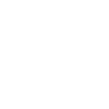
t = 0.00 s
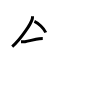
t = 3.00 s
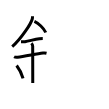
t = 6.00 s
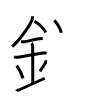
t = 9.00 s
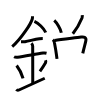
t = 12.00 s
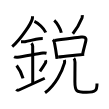
t = 15.00 s

The animated SVG that drew these frames (rendered in a browser with its animation timeline set to each time). Animation: 15 SMIL elements (animate=15); one cycle of 15.00 s.

<svg width="109px" height="109px" viewBox="0 0 px 109px" xmlns="http://www.w3.org/2000/svg" xmlns:xlink="http://www.w3.org/1999/xlink" xml:space="preserve" version="1.1"  baseProfile="full">
<path d="M32.5,16.24c0,0.78,0.05,1.4-0.15,2.33c-1.04,4.87-11.67,20.85-20.13,28.05" style="fill:none;stroke:black;stroke-width:3;opacity:0">
  <animate attributeType="CSS" attributeName="opacity" from="0" to="1" begin="0s" dur="1s" repeatCount="Indefinite" fill="freeze" />
</path>
<path d="M34.39,21.46C38.5,23.25,43.75,28,45.75,32.5" style="fill:none;stroke:black;stroke-width:3;opacity:0">
  <animate attributeType="CSS" attributeName="opacity" from="0" to="1" begin="1s" dur="1s" repeatCount="Indefinite" fill="freeze" />
</path>
<path d="M21,41.75c1.37,0,2.65,0.17,4.01-0.08c4.57-0.84,9.88-2.27,14.36-2.94c1.16-0.18,2.2-0.23,3.38-0.23" style="fill:none;stroke:black;stroke-width:3;opacity:0">
  <animate attributeType="CSS" attributeName="opacity" from="0" to="1" begin="2s" dur="1s" repeatCount="Indefinite" fill="freeze" />
</path>
<path d="M14.09,56.81c0.59,0.33,3.06,0.48,3.67,0.43C23.25,56.75,36,54,43.04,53.08c0.74-0.1,2.38-0.13,3.49,0.15" style="fill:none;stroke:black;stroke-width:3;opacity:0">
  <animate attributeType="CSS" attributeName="opacity" from="0" to="1" begin="3s" dur="1s" repeatCount="Indefinite" fill="freeze" />
</path>
<path d="M31.45,43.19c0.93,0.93,1.24,1.81,1.24,3.14c0,4.35,0.06,31.42,0.06,36.73" style="fill:none;stroke:black;stroke-width:3;opacity:0">
  <animate attributeType="CSS" attributeName="opacity" from="0" to="1" begin="4s" dur="1s" repeatCount="Indefinite" fill="freeze" />
</path>
<path d="M16.62,65.5c3.79,4.86,5.64,10.12,6.42,12.95" style="fill:none;stroke:black;stroke-width:3;opacity:0">
  <animate attributeType="CSS" attributeName="opacity" from="0" to="1" begin="5s" dur="1s" repeatCount="Indefinite" fill="freeze" />
</path>
<path d="M45.54,60.3c0.23,0.71,0.32,1.82,0.01,2.35c-1.68,2.86-2.8,4.61-5.63,8.63" style="fill:none;stroke:black;stroke-width:3;opacity:0">
  <animate attributeType="CSS" attributeName="opacity" from="0" to="1" begin="6s" dur="1s" repeatCount="Indefinite" fill="freeze" />
</path>
<path d="M16.25,89.5c0.88,0.88,2.19,0.72,3.25,0.25c5.38-2.38,12.25-5.5,25.25-11.5" style="fill:none;stroke:black;stroke-width:3;opacity:0">
  <animate attributeType="CSS" attributeName="opacity" from="0" to="1" begin="7s" dur="1s" repeatCount="Indefinite" fill="freeze" />
</path>
<path d="M54.25,20.38c2.49,2.18,6.43,8.96,7.06,12.34" style="fill:none;stroke:black;stroke-width:3;opacity:0">
  <animate attributeType="CSS" attributeName="opacity" from="0" to="1" begin="8s" dur="1s" repeatCount="Indefinite" fill="freeze" />
</path>
<path d="M82.28,15.14c0.08,0.98-0.02,1.94-0.3,2.88c-1.61,3.97-4.86,10.35-9.17,15.69" style="fill:none;stroke:black;stroke-width:3;opacity:0">
  <animate attributeType="CSS" attributeName="opacity" from="0" to="1" begin="9s" dur="1s" repeatCount="Indefinite" fill="freeze" />
</path>
<path d="M52.95,39.58c0.8,0.8,1.4,2.03,1.49,3.16c0.58,3,1.45,7.59,2.04,12.23c0.17,1.35,0.34,2.67,0.52,3.93" style="fill:none;stroke:black;stroke-width:3;opacity:0">
  <animate attributeType="CSS" attributeName="opacity" from="0" to="1" begin="10s" dur="1s" repeatCount="Indefinite" fill="freeze" />
</path>
<path d="M54.79,40.49c6.65-1.07,20.05-2.61,26.38-3.5c3.03-0.42,5.41,0.33,4.65,3.89c-0.84,3.91-1.95,7.23-3.04,12.44" style="fill:none;stroke:black;stroke-width:3;opacity:0">
  <animate attributeType="CSS" attributeName="opacity" from="0" to="1" begin="11s" dur="1s" repeatCount="Indefinite" fill="freeze" />
</path>
<path d="M58.15,57.11c4.62-0.31,14.81-1.63,22.37-2.47c1.32-0.15,2.56-0.27,3.68-0.36" style="fill:none;stroke:black;stroke-width:3;opacity:0">
  <animate attributeType="CSS" attributeName="opacity" from="0" to="1" begin="12s" dur="1s" repeatCount="Indefinite" fill="freeze" />
</path>
<path d="M64.38,60c0.24,0.88,0.45,1.79,0.14,2.9c-2.15,7.61-8.6,21.9-19.47,29.86" style="fill:none;stroke:black;stroke-width:3;opacity:0">
  <animate attributeType="CSS" attributeName="opacity" from="0" to="1" begin="13s" dur="1s" repeatCount="Indefinite" fill="freeze" />
</path>
<path d="M73.83,58.35C74.86,59.39,75,61,75,62.21c0,5.17-0.1,13.38-0.1,19.51c0,9.66,1.23,10.58,11.72,10.58c9.01,0,10.39-1.8,10.39-8.91" style="fill:none;stroke:black;stroke-width:3;opacity:0">
  <animate attributeType="CSS" attributeName="opacity" from="0" to="1" begin="14s" dur="1s" repeatCount="Indefinite" fill="freeze" />
</path>
</svg>
